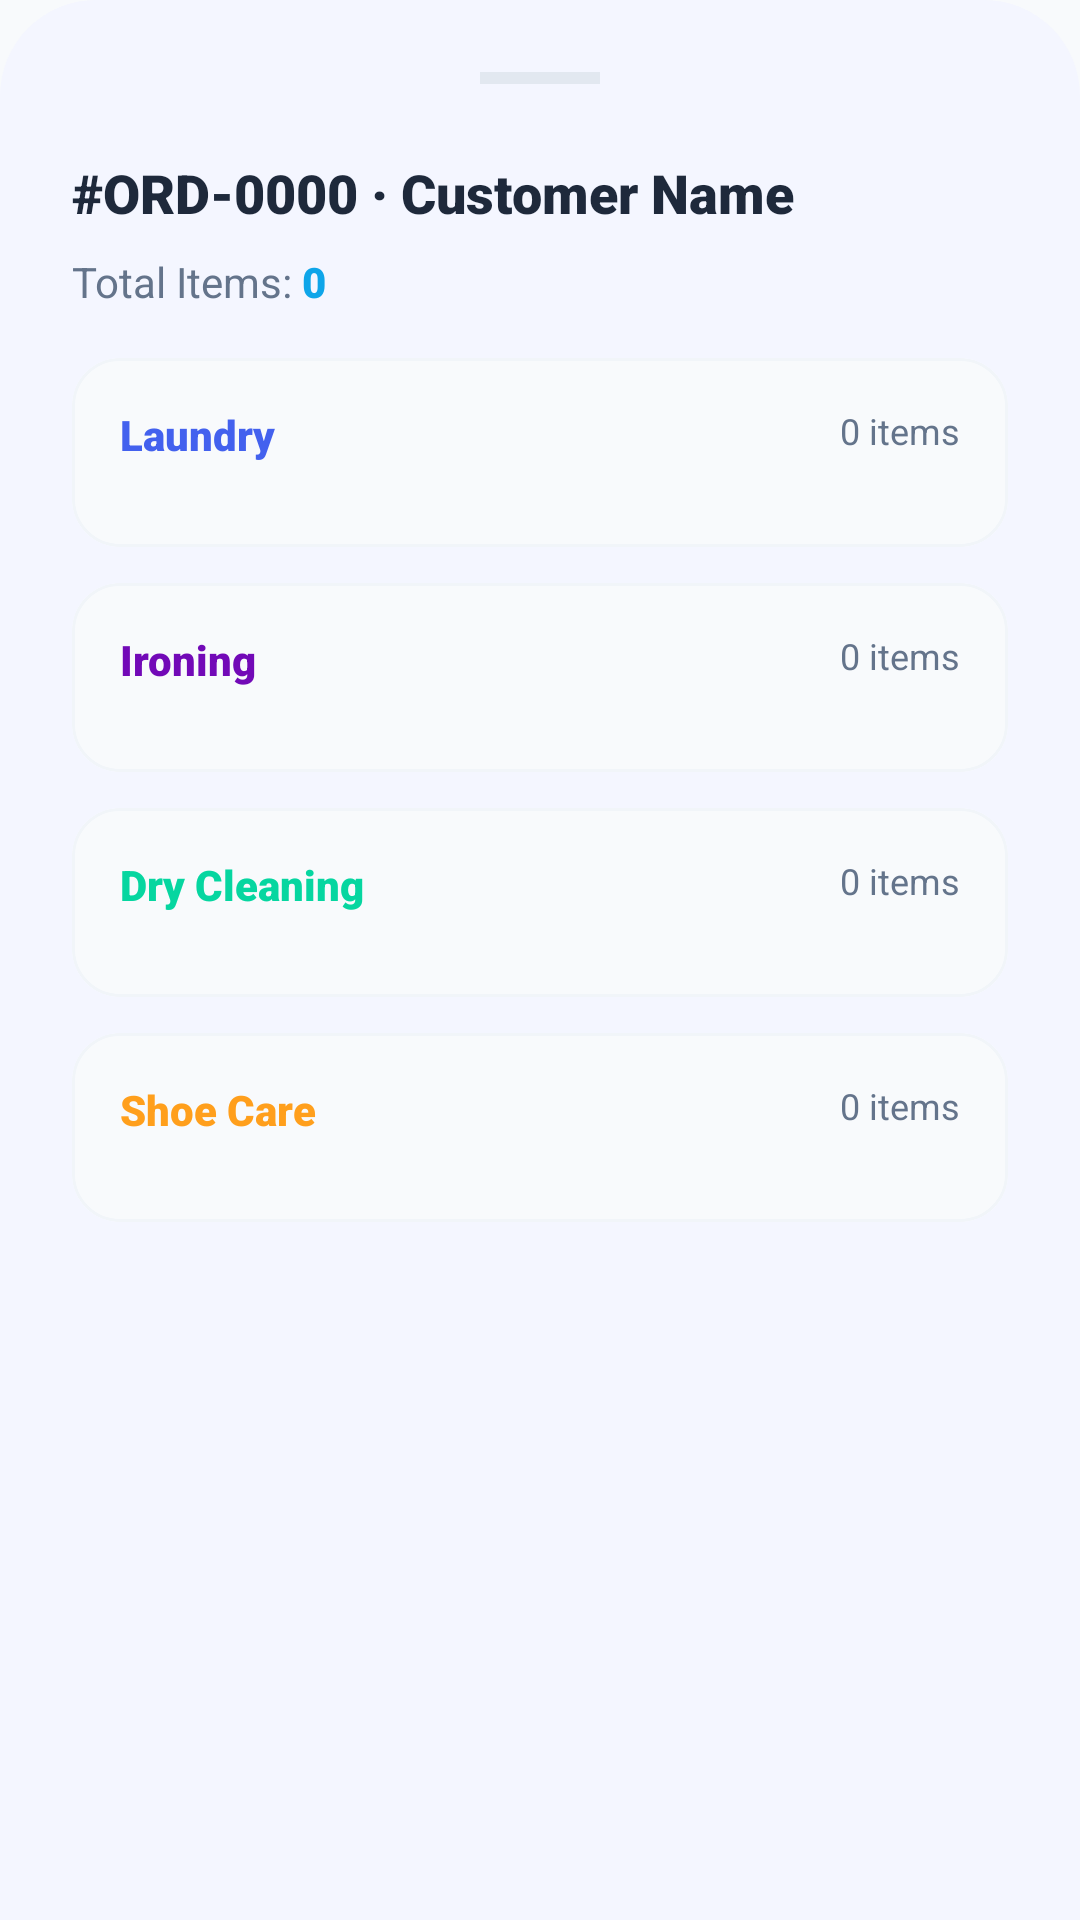

Here is an Android app screen rendered from its layout file. Give the layout XML and the strings, colors and styles it references.
<!-- AndroidManifest.xml: application theme Theme.LaundaryAgent -->
<!-- res/layout/dialog_order_details.xml -->
<?xml version="1.0" encoding="utf-8"?>
<LinearLayout xmlns:android="http://schemas.android.com/apk/res/android"
    xmlns:app="http://schemas.android.com/apk/res-auto"
    android:layout_width="match_parent"
    android:layout_height="wrap_content"
    android:background="@drawable/bg_surface_rounded_top"
    android:orientation="vertical"
    android:padding="24dp">

    <View
        android:layout_width="40dp"
        android:layout_height="4dp"
        android:layout_gravity="center_horizontal"
        android:layout_marginBottom="24dp"
        android:background="#E2E8F0" />

    <TextView
        android:id="@+id/dialog_order_id"
        android:layout_width="wrap_content"
        android:layout_height="wrap_content"
        android:text="#ORD-0000 · Customer Name"
        android:textColor="#1E293B"
        android:textSize="18sp"
        android:fontFamily="sans-serif-black" />

    <LinearLayout
        android:layout_width="match_parent"
        android:layout_height="wrap_content"
        android:layout_marginTop="8dp"
        android:gravity="center_vertical"
        android:orientation="horizontal">

        <TextView
            android:layout_width="wrap_content"
            android:layout_height="wrap_content"
            android:text="Total Items: "
            android:textColor="#64748B"
            android:textSize="14sp" />

        <TextView
            android:id="@+id/dialog_total_items"
            android:layout_width="wrap_content"
            android:layout_height="wrap_content"
            android:text="0"
            android:textColor="#0EA5E9"
            android:textSize="14sp"
            android:fontFamily="sans-serif-black" />
    </LinearLayout>

    <androidx.core.widget.NestedScrollView
        android:layout_width="match_parent"
        android:layout_height="wrap_content"
        android:layout_marginTop="16dp"
        android:maxHeight="400dp">

        <LinearLayout
            android:layout_width="match_parent"
            android:layout_height="wrap_content"
            android:orientation="vertical">

            
            <com.google.android.material.card.MaterialCardView
                android:layout_width="match_parent"
                android:layout_height="wrap_content"
                android:layout_marginBottom="12dp"
                app:cardBackgroundColor="#F8FAFC"
                app:cardCornerRadius="16dp"
                app:cardElevation="0dp"
                app:strokeColor="#F1F5F9"
                app:strokeWidth="1dp">

                <LinearLayout
                    android:layout_width="match_parent"
                    android:layout_height="wrap_content"
                    android:orientation="vertical"
                    android:padding="16dp">

                    <RelativeLayout
                        android:layout_width="match_parent"
                        android:layout_height="wrap_content"
                        android:layout_marginBottom="12dp">

                        <TextView
                            android:layout_width="wrap_content"
                            android:layout_height="wrap_content"
                            android:text="Laundry"
                            android:textColor="#4361EE"
                            android:textSize="14sp"
                            android:fontFamily="sans-serif-black" />

                        <TextView
                            android:id="@+id/laundry_count"
                            android:layout_width="wrap_content"
                            android:layout_height="wrap_content"
                            android:layout_alignParentRight="true"
                            android:text="0 items"
                            android:textColor="#64748B"
                            android:textSize="12sp" />
                    </RelativeLayout>

                    <LinearLayout
                        android:id="@+id/laundry_items_container"
                        android:layout_width="match_parent"
                        android:layout_height="wrap_content"
                        android:orientation="vertical" />
                </LinearLayout>
            </com.google.android.material.card.MaterialCardView>

            
            <com.google.android.material.card.MaterialCardView
                android:layout_width="match_parent"
                android:layout_height="wrap_content"
                android:layout_marginBottom="12dp"
                app:cardBackgroundColor="#F8FAFC"
                app:cardCornerRadius="16dp"
                app:cardElevation="0dp"
                app:strokeColor="#F1F5F9"
                app:strokeWidth="1dp">

                <LinearLayout
                    android:layout_width="match_parent"
                    android:layout_height="wrap_content"
                    android:orientation="vertical"
                    android:padding="16dp">

                    <RelativeLayout
                        android:layout_width="match_parent"
                        android:layout_height="wrap_content"
                        android:layout_marginBottom="12dp">

                        <TextView
                            android:layout_width="wrap_content"
                            android:layout_height="wrap_content"
                            android:text="Ironing"
                            android:textColor="#7209B7"
                            android:textSize="14sp"
                            android:fontFamily="sans-serif-black" />

                        <TextView
                            android:id="@+id/ironing_count"
                            android:layout_width="wrap_content"
                            android:layout_height="wrap_content"
                            android:layout_alignParentRight="true"
                            android:text="0 items"
                            android:textColor="#64748B"
                            android:textSize="12sp" />
                    </RelativeLayout>

                    <LinearLayout
                        android:id="@+id/ironing_items_container"
                        android:layout_width="match_parent"
                        android:layout_height="wrap_content"
                        android:orientation="vertical" />
                </LinearLayout>
            </com.google.android.material.card.MaterialCardView>

            
            <com.google.android.material.card.MaterialCardView
                android:layout_width="match_parent"
                android:layout_height="wrap_content"
                android:layout_marginBottom="12dp"
                app:cardBackgroundColor="#F8FAFC"
                app:cardCornerRadius="16dp"
                app:cardElevation="0dp"
                app:strokeColor="#F1F5F9"
                app:strokeWidth="1dp">

                <LinearLayout
                    android:layout_width="match_parent"
                    android:layout_height="wrap_content"
                    android:orientation="vertical"
                    android:padding="16dp">

                    <RelativeLayout
                        android:layout_width="match_parent"
                        android:layout_height="wrap_content"
                        android:layout_marginBottom="12dp">

                        <TextView
                            android:layout_width="wrap_content"
                            android:layout_height="wrap_content"
                            android:text="Dry Cleaning"
                            android:textColor="#06D6A0"
                            android:textSize="14sp"
                            android:fontFamily="sans-serif-black" />

                        <TextView
                            android:id="@+id/dryclean_count"
                            android:layout_width="wrap_content"
                            android:layout_height="wrap_content"
                            android:layout_alignParentRight="true"
                            android:text="0 items"
                            android:textColor="#64748B"
                            android:textSize="12sp" />
                    </RelativeLayout>

                    <LinearLayout
                        android:id="@+id/dryclean_items_container"
                        android:layout_width="match_parent"
                        android:layout_height="wrap_content"
                        android:orientation="vertical" />
                </LinearLayout>
            </com.google.android.material.card.MaterialCardView>

            
            <com.google.android.material.card.MaterialCardView
                android:layout_width="match_parent"
                android:layout_height="wrap_content"
                android:layout_marginBottom="12dp"
                app:cardBackgroundColor="#F8FAFC"
                app:cardCornerRadius="16dp"
                app:cardElevation="0dp"
                app:strokeColor="#F1F5F9"
                app:strokeWidth="1dp">

                <LinearLayout
                    android:layout_width="match_parent"
                    android:layout_height="wrap_content"
                    android:orientation="vertical"
                    android:padding="16dp">

                    <RelativeLayout
                        android:layout_width="match_parent"
                        android:layout_height="wrap_content"
                        android:layout_marginBottom="12dp">

                        <TextView
                            android:layout_width="wrap_content"
                            android:layout_height="wrap_content"
                            android:text="Shoe Care"
                            android:textColor="#FF9F1C"
                            android:textSize="14sp"
                            android:fontFamily="sans-serif-black" />

                        <TextView
                            android:id="@+id/shoecare_count"
                            android:layout_width="wrap_content"
                            android:layout_height="wrap_content"
                            android:layout_alignParentRight="true"
                            android:text="0 items"
                            android:textColor="#64748B"
                            android:textSize="12sp" />
                    </RelativeLayout>

                    <LinearLayout
                        android:id="@+id/shoecare_items_container"
                        android:layout_width="match_parent"
                        android:layout_height="wrap_content"
                        android:orientation="vertical" />
                </LinearLayout>
            </com.google.android.material.card.MaterialCardView>

        </LinearLayout>
    </androidx.core.widget.NestedScrollView>

</LinearLayout>
<!-- resources referenced by this layout -->
<resources>
  <!-- drawable bg_surface_rounded_top (drawable) -->
  <?xml version="1.0" encoding="utf-8"?>
  <shape xmlns:android="http://schemas.android.com/apk/res/android">
      <solid android:color="#F4F6FF" />
      <corners
          android:topLeftRadius="32dp"
          android:topRightRadius="32dp" />
  </shape>
  <style name="Theme.LaundaryAgent" parent="Base.Theme.LaundaryAgent" />
  <style name="Base.Theme.LaundaryAgent" parent="Theme.Material3.Light.NoActionBar">
          <item name="android:windowBackground">#F8FAFC</item>
          <item name="android:statusBarColor">#0369A1</item>
      </style>
</resources>
